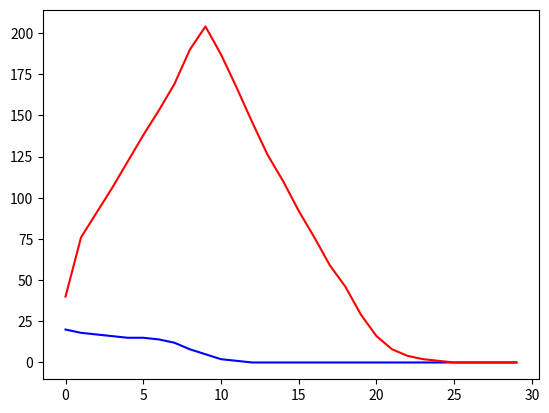

Generate this figure with matplotlib:
import numpy as np
import numpy.random as npr
import matplotlib.pyplot as plt
import copy
class World:
    predCounter = []
    preyCounter = []
    population = None
    addQueue = None
    t = 0
    def __init__(self):
        World.population = {}
        World.addQueue = {}
    def step(self):
        World.addQueue.clear()
        World.t += 1
        self.predCounter.append(len(self.population["Predator"]))
        self.preyCounter.append(len(self.population["Prey"]))
        for key in World.population:
            for ani in World.population[key]:
                ani.step()
        #cull the old
        for key in World.population:
            if key in World.addQueue:
                World.population[key].extend(World.addQueue[key])
            for ani in World.population[key]:
                if not ani.alive:
                    World.population[key].remove(ani)

    @staticmethod
    def getPrey():
        return World.population['Prey']
    @staticmethod
    def Spawn(animal):
        if animal.name not in World.addQueue:
            World.addQueue[animal.name] = []
        World.addQueue[animal.name].append(animal)
    def SpawnNow(self,prefab,count):
        self.population[prefab.name] = [copy.deepcopy(prefab) for a in range(count)]

class Animal:
    name = "Animal"
    alive = True
    mExpect = 0
    stdExpect = 0
    lifeExpect = 0 # Mean age of death #std dev is 1.5 steps?
    age = 0

    def __init__(self,meanExpectancey,stdExpectancy,name):
        self.lifeExpect = np.floor(npr.normal(meanExpectancey,stdExpectancy))
        self.name = name
        self.mExpect = meanExpectancey
        self.stdExpect = stdExpectancy

    def step(self):
        self.age+= 1
        if self.age > self.lifeExpect:
            self.kill()
        return

    def kill(self):
        self.alive = False


class Predator(Animal):
    expectedKill = 0
    killDev = 0
    expectedGrowFromKill=0
    growFromKillDev =0

    def __init__(self,killExpect,killDev,expectedGrowFromKill,growFromKillDev,mExpect,stdExpect,name):
        Animal.__init__(self,mExpect,stdExpect,self.name)
        self.expectedKill = killExpect
        self.name = name
        self.killDev = killDev
        self.expectedGrowFromKill = expectedGrowFromKill
        self.growFromKillDev = growFromKillDev

    def step(self):
        if not self.alive:
            return
        self.eat(World.getPrey())#get the prey
        Animal.step(self)

    def eat(self,prey):
        for meal in range(int(round(npr.normal(self.expectedKill,self.killDev)))):
            if meal >= len(prey):
                break
            if not prey[meal].alive:
                continue
            prey[meal].kill()
            for baby in range(int(round(npr.normal(self.expectedGrowFromKill,self.growFromKillDev)))):
                World.Spawn(Predator(self.expectedKill,self.killDev,self.expectedGrowFromKill,self.growFromKillDev,self.mExpect,self.stdExpect,self.name))
                #Spawn Baby next step


class Prey(Animal):
    expectGrow = 0 #mean number of babies each step
    growDev = 0

    def __init__(self,expectGrow,growDev,mExpect,stdExpect,name):
        Animal.__init__(self,mExpect,stdExpect,name)
        self.expectGrow = expectGrow
        self.growDev = growDev

    def step(self):
        if not self.alive:
            return
        self.rollGrow()
        Animal.step(self)

    def rollGrow(self):
        for baby in range(int(round(npr.normal(self.expectGrow,self.growDev)))):
            World.Spawn(Prey(self.expectGrow,self.growDev,self.mExpect,self.stdExpect,self.name))


world = World()
world.SpawnNow(Predator(5,0.5,5,0.6,10,1,"Predator"),40)
world.SpawnNow(Prey(0.3,0.3,20,5,"Prey"),20)
for i in range(30):
    world.step()
plt.plot(range(30),world.preyCounter,"b-")
plt.plot(range(30),world.predCounter,"r-")
plt.show()